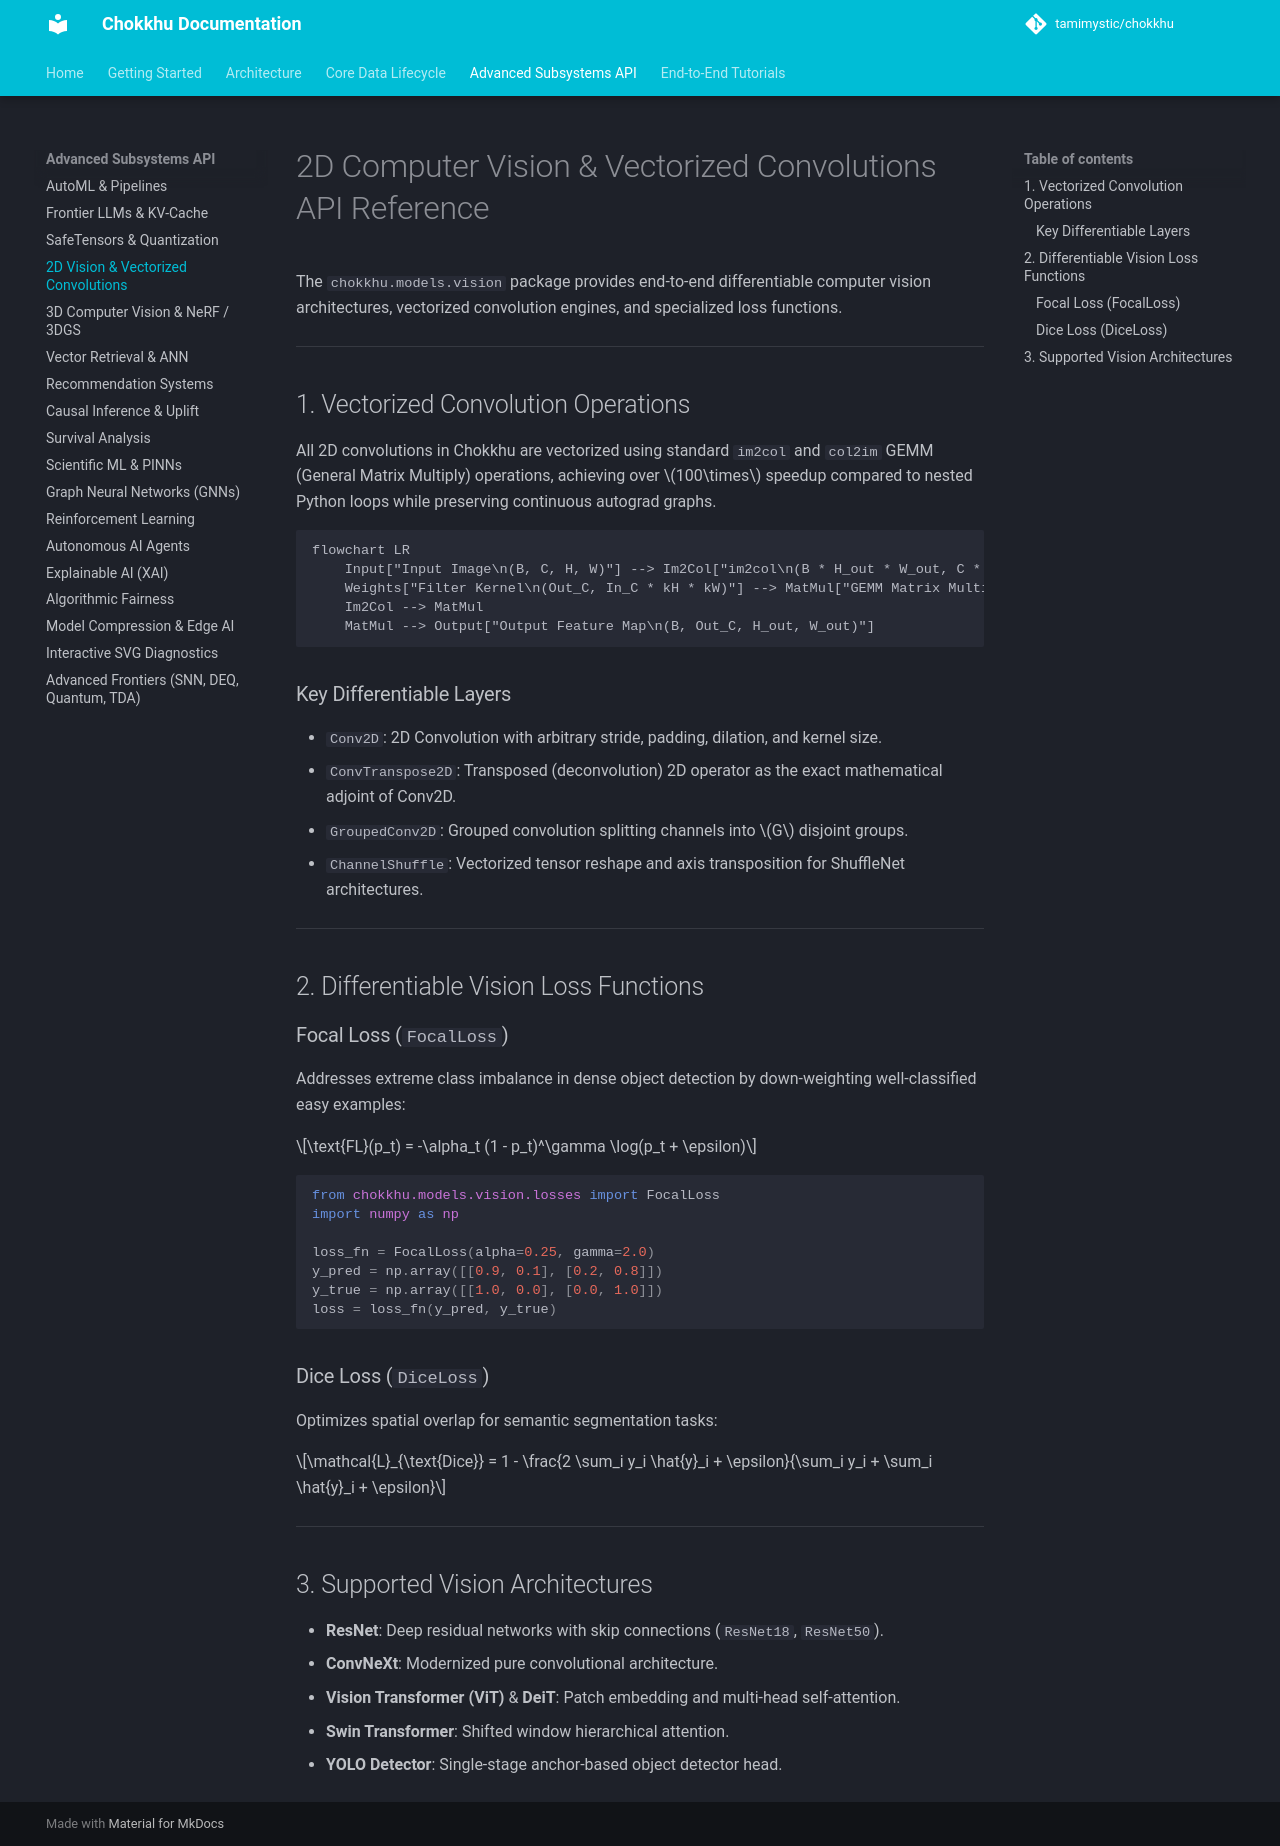

repository: tamimystic/chokkhu · page: api/vision/index.html · generator: mkdocs

# 2D Computer Vision & Vectorized Convolutions API Reference

The `chokkhu.models.vision` package provides end-to-end differentiable computer vision architectures, vectorized convolution engines, and specialized loss functions.

---

## 1. Vectorized Convolution Operations

All 2D convolutions in Chokkhu are vectorized using standard `im2col` and `col2im` GEMM (General Matrix Multiply) operations, achieving over $100\times$ speedup compared to nested Python loops while preserving continuous autograd graphs.

```mermaid
flowchart LR
    Input["Input Image\n(B, C, H, W)"] --> Im2Col["im2col\n(B * H_out * W_out, C * kH * kW)"]
    Weights["Filter Kernel\n(Out_C, In_C * kH * kW)"] --> MatMul["GEMM Matrix Multiply"]
    Im2Col --> MatMul
    MatMul --> Output["Output Feature Map\n(B, Out_C, H_out, W_out)"]
```

### Key Differentiable Layers
- `Conv2D`: 2D Convolution with arbitrary stride, padding, dilation, and kernel size.
- `ConvTranspose2D`: Transposed (deconvolution) 2D operator as the exact mathematical adjoint of Conv2D.
- `GroupedConv2D`: Grouped convolution splitting channels into $G$ disjoint groups.
- `ChannelShuffle`: Vectorized tensor reshape and axis transposition for ShuffleNet architectures.

---

## 2. Differentiable Vision Loss Functions

### Focal Loss (`FocalLoss`)
Addresses extreme class imbalance in dense object detection by down-weighting well-classified easy examples:

$$\text{FL}(p_t) = -\alpha_t (1 - p_t)^\gamma \log(p_t + \epsilon)$$

```python
from chokkhu.models.vision.losses import FocalLoss
import numpy as np

loss_fn = FocalLoss(alpha=0.25, gamma=2.0)
y_pred = np.array([[0.9, 0.1], [0.2, 0.8]])
y_true = np.array([[1.0, 0.0], [0.0, 1.0]])
loss = loss_fn(y_pred, y_true)
```

### Dice Loss (`DiceLoss`)
Optimizes spatial overlap for semantic segmentation tasks:

$$\mathcal{L}_{\text{Dice}} = 1 - \frac{2 \sum_i y_i \hat{y}_i + \epsilon}{\sum_i y_i + \sum_i \hat{y}_i + \epsilon}$$

---

## 3. Supported Vision Architectures
- **ResNet**: Deep residual networks with skip connections (`ResNet18`, `ResNet50`).
- **ConvNeXt**: Modernized pure convolutional architecture.
- **Vision Transformer (ViT)** & **DeiT**: Patch embedding and multi-head self-attention.
- **Swin Transformer**: Shifted window hierarchical attention.
- **YOLO Detector**: Single-stage anchor-based object detector head.
